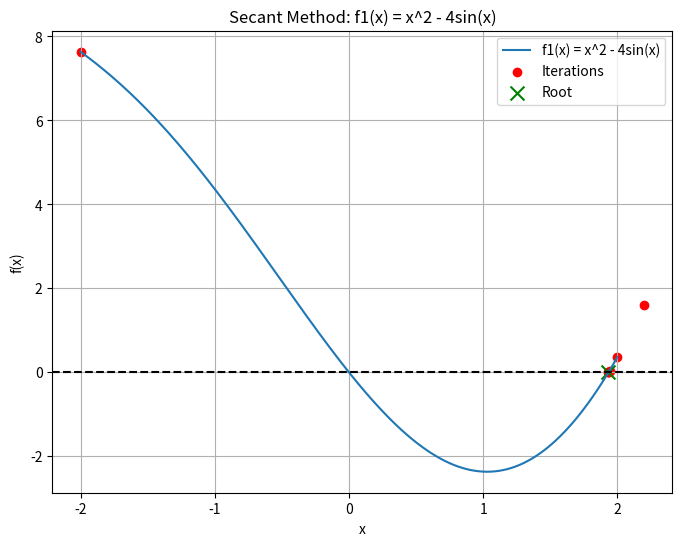
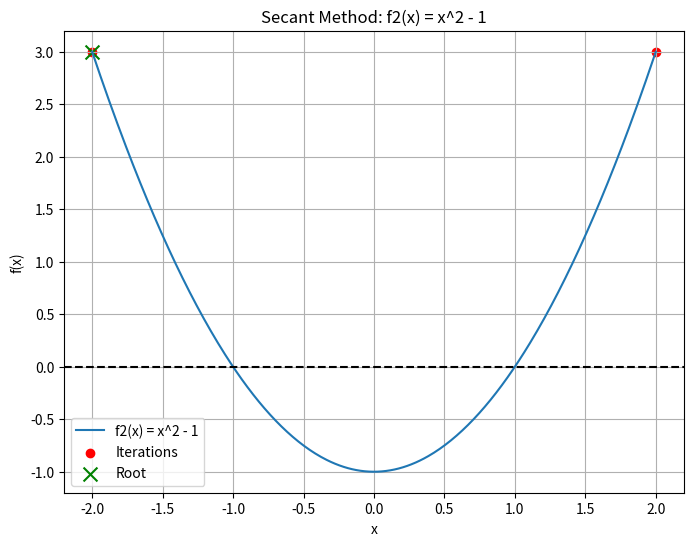
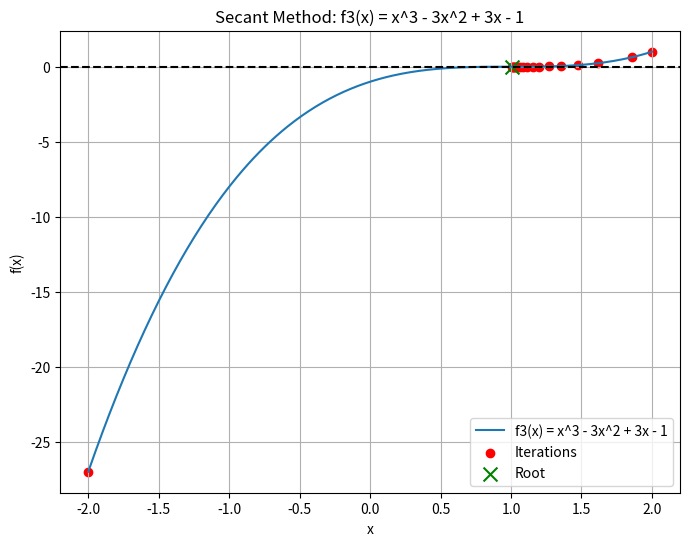

The script that saved these images, in order:
import numpy as np
import matplotlib.pyplot as plt

"""
*************************************
* [redacted]
* Math 374, Spring 2025             *
* Project 2                         *
* [redacted]
* Secant method to find the roots   *
* of the function f                 *
*************************************
"""

# Define the functions
def f1(x):
    return x ** 2 - 4 * np.sin(x)


def f2(x):
    return x ** 2 - 1


def f3(x):
    return x ** 3 - 3 * x ** 2 + 3 * x - 1


# Secant Method Implementation with Zero Division Handling
def secant_method(f, a, b, nmax, delta1, delta2):
    iterations = []
    fa = f(a)
    fb = f(b)

    # Swap a and b
    if abs(fb) < abs(fa):
        a, b = b, a
        fa, fb = fb, fa

    iterations.append((a, fa))
    iterations.append((b, fb))

    for n in range(2, nmax + 1):
        # Check for zero division to avoid division by zero
        if abs(fb - fa) < 1e-12:
            print(f"Division by zero detected at iteration {n}. Undefined")
            return a, iterations

        # Compute the next approximation
        d = (b - a) / (fb - fa)
        b = a
        fb = fa
        d = d * fa
        a = a - d
        fa = f(a)

        iterations.append((a, fa))

        # Check stopping criteria
        if abs(d) < delta1 or abs(fa) < delta2:
            print("Converged!")
            return a, iterations

    return a, iterations


# Plotting function for Secant Method
def plot_secant_method(f, x_range, root, iterations, title):
    x_vals = np.linspace(x_range[0], x_range[1], 400)
    y_vals = np.vectorize(f)(x_vals)

    plt.figure(figsize=(8, 6))
    plt.plot(x_vals, y_vals, label=f'{title}')
    plt.axhline(0, color='black', linestyle='--')

    # Plot iterations
    iter_x = [point[0] for point in iterations]
    iter_y = [point[1] for point in iterations]
    plt.scatter(iter_x, iter_y, color='red', label='Iterations')

    # Plot the root
    plt.scatter(root, f(root), color='green', marker='x', s=100, label='Root')

    plt.legend()
    plt.title(f"Secant Method: {title}")
    plt.xlabel('x')
    plt.ylabel('f(x)')
    plt.grid(True)
    plt.show()


# Test Secant Method on f1, f2, and f3
functions = [f1, f2, f3]
titles = ["f1(x) = x^2 - 4sin(x)", "f2(x) = x^2 - 1", "f3(x) = x^3 - 3x^2 + 3x - 1"]

for f, title in zip(functions, titles):
    a, b = -2, 2
    root, iterations = secant_method(f, a, b, nmax=100, delta1=1e-6, delta2=1e-6)

    print(f"\nRoot found for {title}: {root}")
    print(f"Iterations: {len(iterations)}")
    for i, (xi, fxi) in enumerate(iterations):
        print(f"Iteration {i}: x = {xi}, f(x) = {fxi}")

    # Plot the function and iterations
    plot_secant_method(f, [-2, 2], root, iterations, title)
